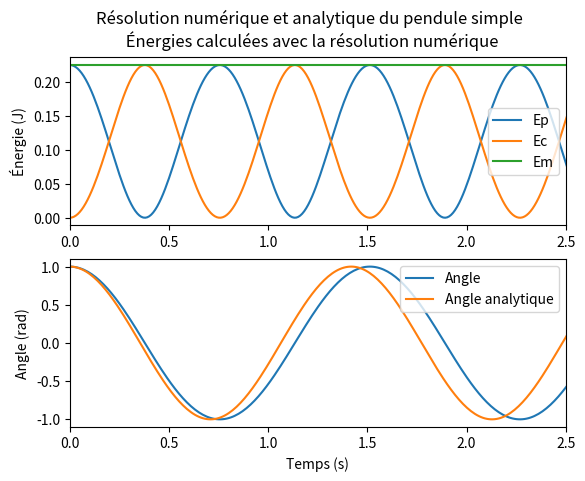

This figure's Python source:
import numpy as np
import matplotlib.pyplot as plt
import scipy.optimize
import scipy.misc
import scipy.integrate

"""
PENDULE
"""
g = 9.81#m/s^2
m = 0.1#kg
l = 0.5#m
theta0 = 1#rad que l'on peut changer entre 0.1 et 2 par exemple (différence visible à partir de 1)
thetap0 = 0#rad/s

#Définition du temps
t = np.linspace(0,10,1000)

#Cas résolu analytiquement, approximation des petits angles
def theta(temps):
    return(theta0*np.cos(np.sqrt(g/l)*t))

#Résolution numérique
def func(y, t):
    theta, thetap = y
    #Non amorti
    return np.array([thetap, -(g/l)*np.sin(theta)])
    #Amorti
    # return np.array([thetap, -thetap -(g/l)*np.sin(theta)])
sol = scipy.integrate.odeint(func,[theta0,thetap0],t)

# Calcul des énergies associées, caculées dans ce script avec l'angle numérique
Ep = m*g*l*(1-np.cos(sol[...,0]))
Ec = (m/2)*(l*sol[...,1])**2
Em = Ec+Ep

fig, axes = plt.subplots(2)
fig.suptitle("Résolution numérique et analytique du pendule simple\n Énergies calculées avec la résolution numérique")

axes[0].set(xlim=[0,2.5])
axes[1].set(xlim=[0,2.5])
axes[1].set(xlabel="Temps (s)")
axes[0].set(ylabel="Énergie (J)")
axes[1].set(ylabel="Angle (rad)")

#Tracé des énergies
axes[0].plot(t,Ep,label="Ep")
axes[0].plot(t,Ec,label="Ec")
axes[0].plot(t,Em,label="Em")
axes[0].legend()
#Tracés de l'angle
axes[1].plot(t,sol[...,0],label="Angle")
axes[1].plot(t,theta(t),label="Angle analytique")
axes[1].legend()
plt.show()
